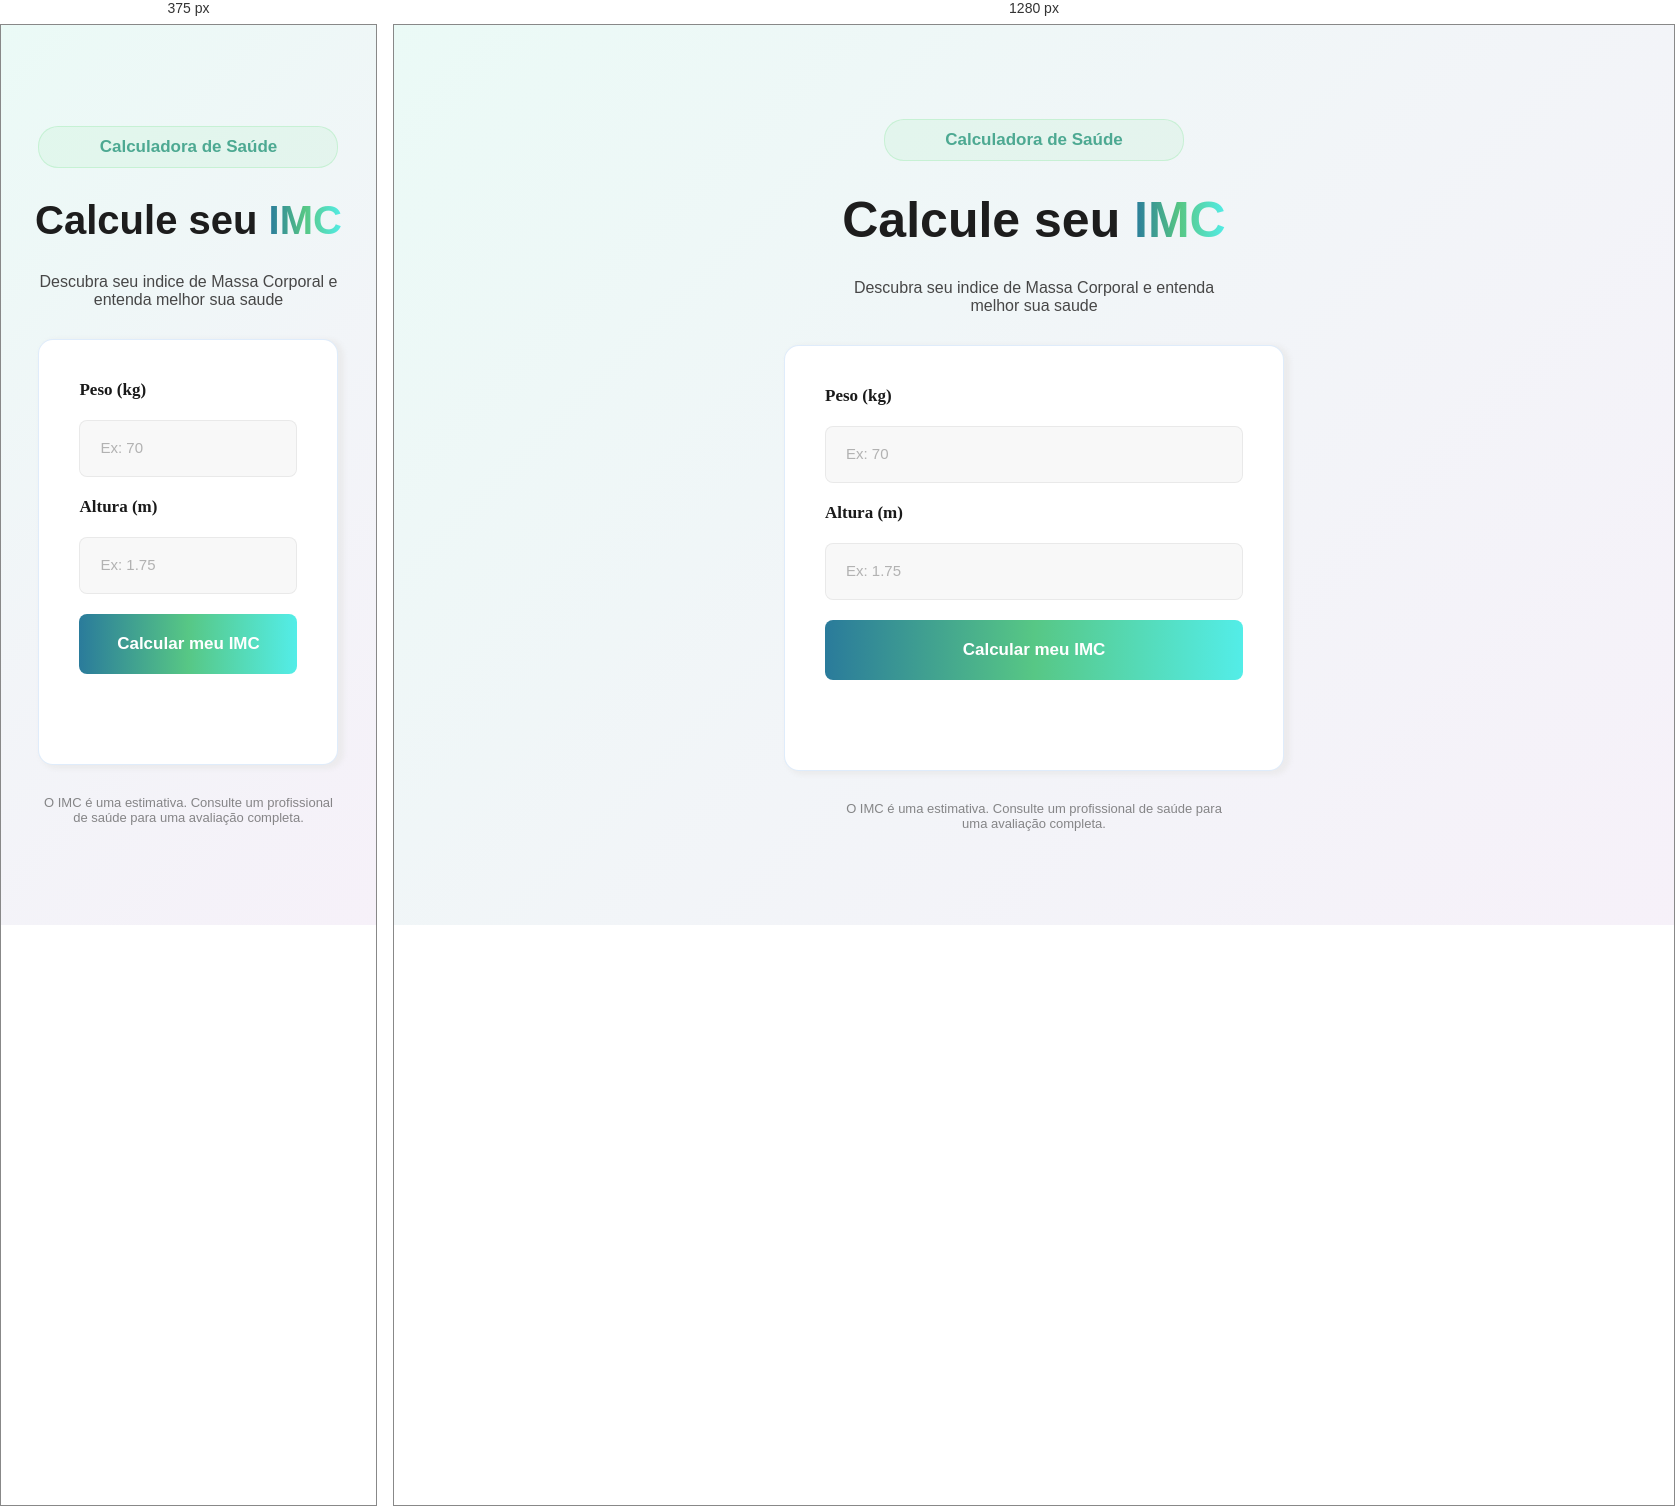
Rendered at 375 px and 1280 px, left to right.

<!-- file: index.html -->
<!DOCTYPE html>
<html lang="pt-BR">
<head>
    <meta charset="UTF-8">
    <meta name="viewport" content="width=device-width, initial-scale=1.0">
    <title>Calculadora de IMC</title>
    <link rel="stylesheet" href="styles.css">
</head>
<body>
    <main>
        <section class="container">
            <div>
                <p class="parag-inicial">Calculadora de Saúde</p>
            </div>

            <h1 class="titulo">Calcule seu <span class="destaque">IMC</span></h1>
            <p> Descubra seu indice de Massa Corporal e entenda melhor sua saude</p>

            <div class="formulario">
                <label for="peso">Peso (kg)</label>
                <input type="number" id="peso" placeholder="Ex: 70" >

                <label for="altura">Altura (m)</label>
                <input type="number" id="altura" placeholder="Ex: 1.75">

                <button type="submit" id="btn"> Calcular meu IMC</button>

                <p id="resultado"></p>

    
            </div>
            <div class="txt-rodape">
                    <p>O IMC é uma estimativa. Consulte um profissional de saúde para uma avaliação completa.</p>
                </div>

        </section>


    </main>
    <script src="script.js"></script>
</body>
</html>

/* @media block from styles.css */
@media (max-width: 700px) {
    main h1 {
        font-size: 40px;
    }
    section p {
        width: 300px;
    }
    .formulario {
        width: 300px;
    }
    .txt-rodape p {
        width: 300px;
    }
}